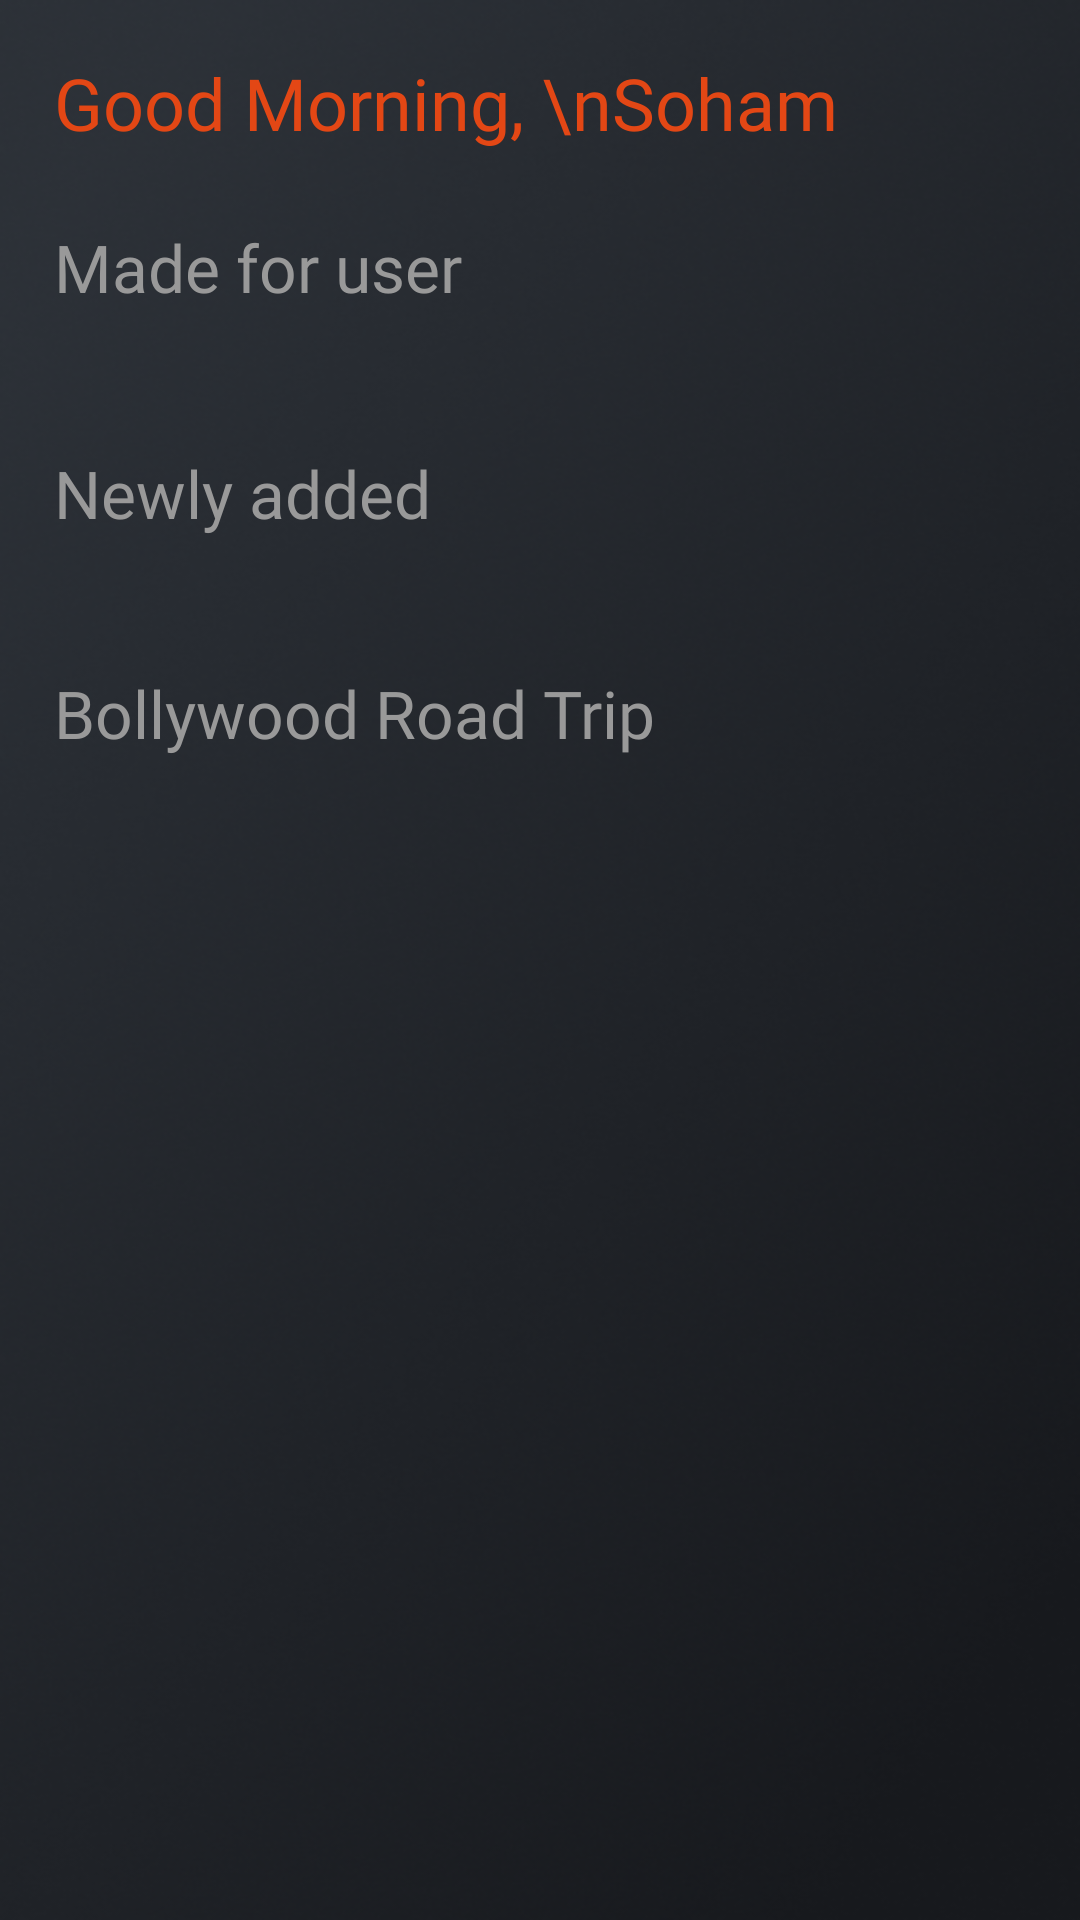

Layout XML and referenced resources for this Android screen:
<!-- AndroidManifest.xml: application theme Theme.PlugIn -->
<!-- res/layout/fragment_home.xml -->
<?xml version="1.0" encoding="utf-8"?>
<androidx.constraintlayout.widget.ConstraintLayout
    xmlns:android="http://schemas.android.com/apk/res/android"
    xmlns:app="http://schemas.android.com/apk/res-auto"
    xmlns:tools="http://schemas.android.com/tools"
    android:layout_width="match_parent"
    android:layout_height="match_parent"
    android:background="@drawable/background">

    <ScrollView
        android:id="@+id/scrollViewMainActivity"
        android:layout_width="match_parent"
        android:layout_height="match_parent">

        <androidx.constraintlayout.widget.ConstraintLayout
            android:layout_width="match_parent"
            android:layout_height="wrap_content">

            <TextView
                android:id="@+id/txtGreetUser"
                android:layout_width="wrap_content"
                android:layout_height="wrap_content"
                android:text="Good Morning, \nSoham"
                android:textSize="24sp"
                android:textColor="@color/orangeMain"
                android:fontFamily="@font/bitsumishi"
                android:layout_margin="18dp"
                app:layout_constraintStart_toStartOf="parent"
                app:layout_constraintTop_toTopOf="parent" />

            <androidx.constraintlayout.widget.ConstraintLayout
                android:id="@+id/layoutMadeForUser"
                android:layout_width="match_parent"
                android:layout_height="wrap_content"
                app:layout_constraintTop_toBottomOf="@+id/txtGreetUser">

                <TextView
                    android:id="@+id/txtMadeForUser"
                    android:layout_width="wrap_content"
                    android:layout_height="wrap_content"
                    android:text="Made for user"
                    android:textColor="@color/greyText"
                    android:textSize="22sp"
                    android:fontFamily="@font/bitsumishi"
                    android:layout_marginStart="18dp"
                    android:layout_marginVertical="24dp"
                    app:layout_constraintStart_toStartOf="parent"
                    app:layout_constraintTop_toTopOf="parent"
                    app:layout_constraintBottom_toTopOf="@+id/recyclerViewMadeForUser"/>

                <androidx.recyclerview.widget.RecyclerView
                    android:id="@+id/recyclerViewMadeForUser"
                    android:layout_width="match_parent"
                    android:layout_height="wrap_content"
                    app:layout_constraintTop_toBottomOf="@+id/txtMadeForUser"
                    app:layout_constraintStart_toStartOf="parent"
                    app:layout_constraintEnd_toEndOf="parent"
                    android:layout_marginTop="22sp"
                    android:layout_marginStart="9dp"/>

            </androidx.constraintlayout.widget.ConstraintLayout>

            <androidx.constraintlayout.widget.ConstraintLayout
                android:id="@+id/layoutNewlyAdded"
                android:layout_width="match_parent"
                android:layout_height="wrap_content"
                app:layout_constraintTop_toBottomOf="@+id/layoutMadeForUser">

                <TextView
                    android:id="@+id/txtNewlyAdded"
                    android:layout_width="wrap_content"
                    android:layout_height="wrap_content"
                    android:text="Newly added"
                    android:textColor="@color/greyText"
                    android:textSize="22sp"
                    android:fontFamily="@font/bitsumishi"
                    android:layout_marginStart="18dp"
                    android:layout_marginVertical="24dp"
                    app:layout_constraintStart_toStartOf="parent"
                    app:layout_constraintTop_toTopOf="parent" />

                <androidx.recyclerview.widget.RecyclerView
                    android:id="@+id/recyclerViewNewlyAdded"
                    android:layout_width="match_parent"
                    android:layout_height="wrap_content"
                    android:layout_marginStart="9dp"
                    android:layout_marginTop="20dp"
                    app:layout_constraintEnd_toEndOf="parent"
                    app:layout_constraintHorizontal_bias="1.0"
                    app:layout_constraintStart_toStartOf="parent"
                    app:layout_constraintTop_toBottomOf="@+id/txtNewlyAdded" />

            </androidx.constraintlayout.widget.ConstraintLayout>

            <androidx.constraintlayout.widget.ConstraintLayout
                android:id="@+id/layoutBollywoodTrip"
                android:layout_width="match_parent"
                android:layout_height="wrap_content"
                app:layout_constraintTop_toBottomOf="@+id/layoutNewlyAdded">

                <TextView
                    android:id="@+id/txtBollywoodTrip"
                    android:layout_width="wrap_content"
                    android:layout_height="wrap_content"
                    android:text="Bollywood Road Trip"
                    android:textColor="@color/greyText"
                    android:textSize="22sp"
                    android:fontFamily="@font/bitsumishi"
                    android:layout_marginStart="18dp"
                    android:layout_marginVertical="24dp"
                    app:layout_constraintStart_toStartOf="parent"
                    app:layout_constraintTop_toTopOf="parent" />

                <androidx.recyclerview.widget.RecyclerView
                    android:id="@+id/recyclerViewBollywoodTrip"
                    android:layout_width="match_parent"
                    android:layout_height="wrap_content"
                    android:layout_marginTop="22dp"
                    android:layout_marginStart="9dp"
                    app:layout_constraintEnd_toEndOf="parent"
                    app:layout_constraintStart_toStartOf="parent"
                    app:layout_constraintTop_toBottomOf="@+id/txtBollywoodTrip"
                    app:layout_constraintBottom_toTopOf="@+id/layoutEmpty"/>

                <androidx.constraintlayout.widget.ConstraintLayout
                    android:id="@+id/layoutEmpty"
                    android:layout_width="match_parent"
                    android:layout_height="100dp"
                    app:layout_constraintTop_toBottomOf="@+id/recyclerViewBollywoodTrip"
                    app:layout_constraintBottom_toBottomOf="parent"/>

            </androidx.constraintlayout.widget.ConstraintLayout>

        </androidx.constraintlayout.widget.ConstraintLayout>

    </ScrollView>

</androidx.constraintlayout.widget.ConstraintLayout>
<!-- resources referenced by this layout -->
<resources>
  <color name="greyText">#999999</color>
  <color name="orangeMain">#E34715</color>
  <!-- drawable background: png bitmap (drawable, 248336 bytes) -->
  <style name="Theme.PlugIn" parent="Theme.MaterialComponents.DayNight.NoActionBar">
          
          <item name="colorPrimary">@color/orangeMain</item>
          <item name="colorPrimaryVariant">@color/purple_700</item>
          <item name="colorOnPrimary">@color/white</item>
          
          <item name="colorSecondary">@color/teal_200</item>
          <item name="colorSecondaryVariant">@color/teal_700</item>
          <item name="colorOnSecondary">@color/black</item>
          
          <item name="android:statusBarColor" tools:targetApi="l">@color/greyMain</item>
          
      </style>
  <color name="purple_700">#FF3700B3</color>
  <color name="white">#FFFFFFFF</color>
  <color name="teal_200">#FF03DAC5</color>
  <color name="teal_700">#FF018786</color>
  <color name="black">#FF000000</color>
  <color name="greyMain">#2C3137</color>
</resources>
